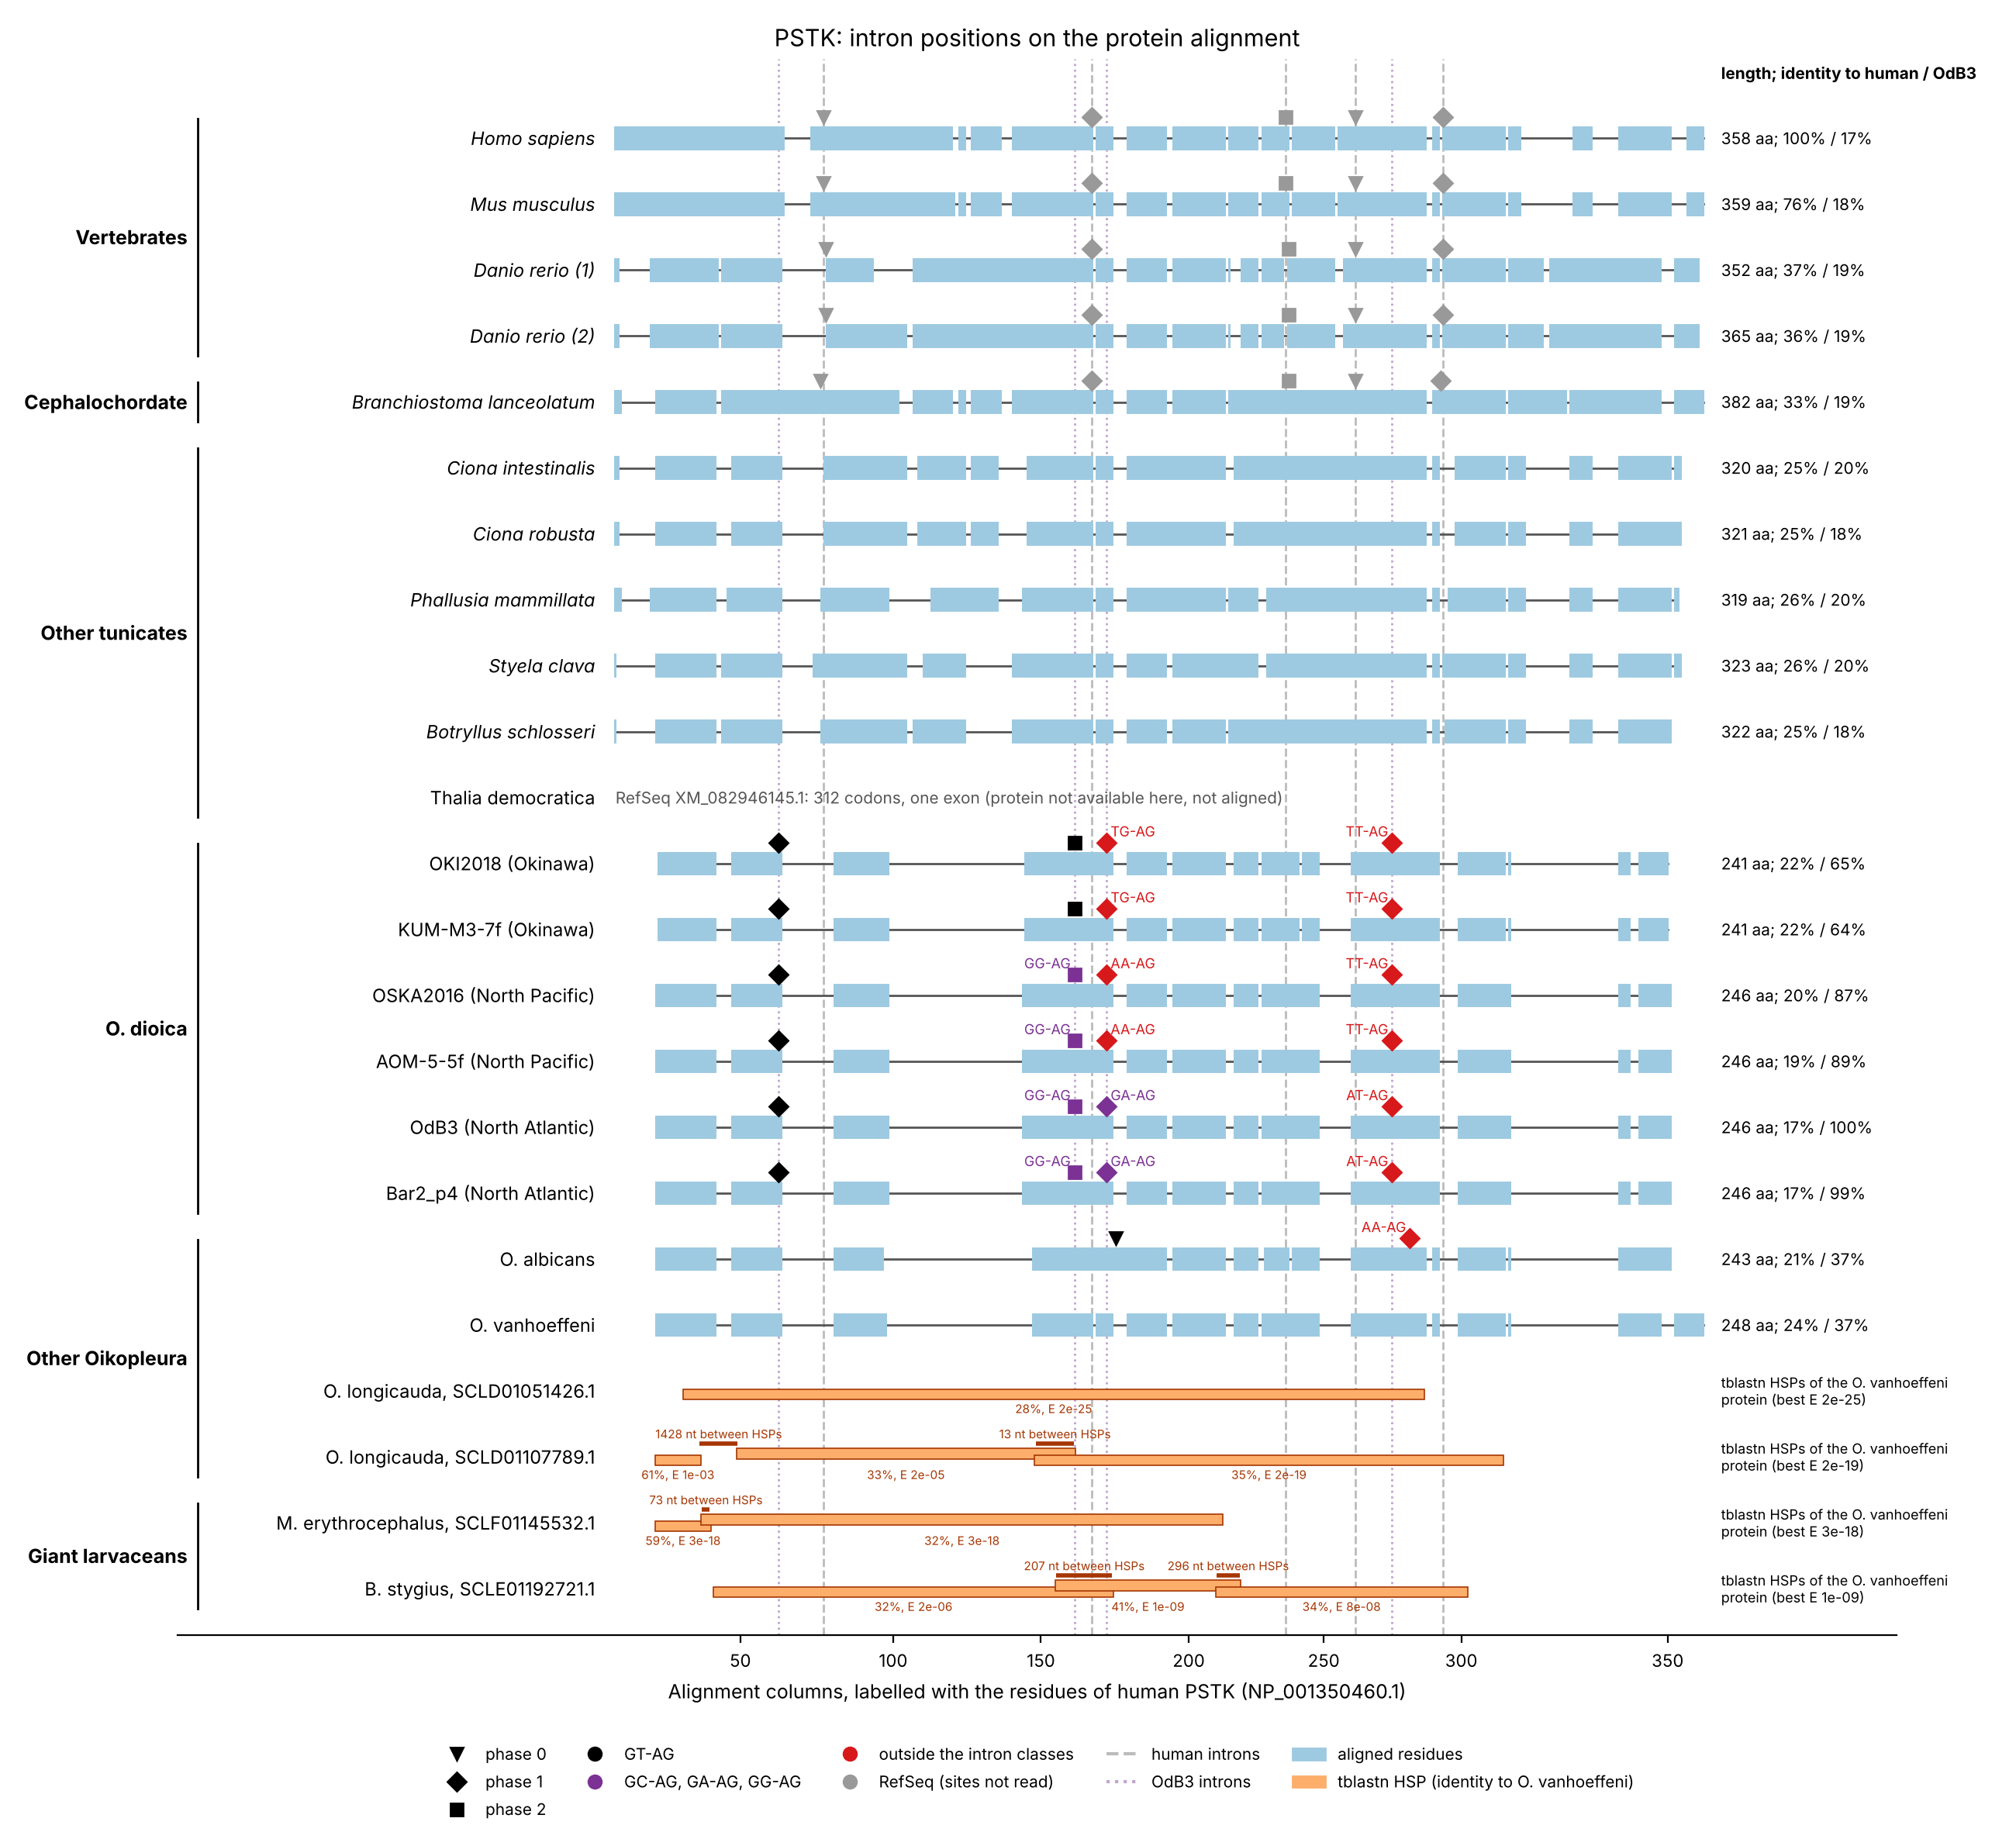

The script that saved this image:
#!/usr/bin/env python3
"""Intron-exon structures of PSTK in the species of the manuscript, drawn on a multiple alignment of the proteins.

Rows: RefSeq models of vertebrates, amphioxus and six other tunicates (intron positions of make pstk-introns,
results/tables/pstk_intron_positions.tsv; proteins from results/trees/pstk.faa), the gold-standard models of the three
O. dioica assemblies, O. albicans and O. vanhoeffeni (exon chains of curation/gold_standard_machinery, splice sites read
in the regions of make pstk-regions), the same genes in the assemblies of other individuals (KUM-M3-7f, AOM-5-5f,
Bar2_p4: their proteins from make pstk-regions aligned to their regions with exonerate, intron positions read from the
alignment), and, for O. longicauda, M. erythrocephalus and B. stygius, which have no model, the tblastn HSPs of the
O. vanhoeffeni protein in their regions (legacy BLAST, E at most --evalue): each HSP is drawn on the columns of the
O. vanhoeffeni residues it covers, and the genome distance between consecutive HSPs is written where they meet, as a
possible intron whose position and sites the HSPs do not fix. The proteins with a sequence are aligned with MAFFT
L-INS-i; each intron is drawn at the alignment column of the residue that follows it (phase 0) or that contains it
(phase 1 or 2, shifted by a third of a column per phase). Marker shape: phase; colour: splice sites (GT-AG, another
O. dioica intron class, outside the classes, or not read for RefSeq models). Vertical lines: the introns of human
PSTK (grey) and of OdB3 PSTK (purple). Introns whose placement is ambiguous (bases repeated at both ends) are drawn
at an intron-class placement when one exists, else at an AG acceptor. Between consecutive HSPs, a bar spans the
columns where the two HSPs end and start (an intron, if any, lies there). T. democratica (XM_082946145.1) has no protein here and is drawn as a label.
Outputs: --out (PDF, PNG, SVG) and --table (TSV of the drawn introns and HSPs).
"""
import argparse, csv, os, re, subprocess, sys, tempfile

HERE = os.path.dirname(os.path.abspath(__file__))
sys.path.insert(0, HERE); sys.path.insert(0, os.path.join(HERE, "..", "curation"))
from intron_placements import region, gold_exons  # noqa: E402
from intron_map import introns_of, exonerate_introns, read_fasta, CLASSES  # noqa: E402
import matplotlib  # noqa: E402
matplotlib.use("Agg")
import matplotlib.pyplot as plt  # noqa: E402
from matplotlib.lines import Line2D  # noqa: E402

ROWS = [  # group, label, kind, key
    ("Vertebrates", "Homo sapiens", "refseq", "NP_001350460.1"),
    ("Vertebrates", "Mus musculus", "refseq", "NP_001034623.1"),
    ("Vertebrates", "Danio rerio (1)", "refseq", "XP_009296681.1"),
    ("Vertebrates", "Danio rerio (2)", "refseq", "XP_009305284.1"),
    ("Cephalochordate", "Branchiostoma lanceolatum", "refseq", "XP_066278120.1"),
    ("Other tunicates", "Ciona intestinalis", "refseq", "XP_002120985.2"),
    ("Other tunicates", "Ciona robusta", "refseq", "XP_002120985.1"),
    ("Other tunicates", "Phallusia mammillata", "refseq", "XP_079949190.1"),
    ("Other tunicates", "Styela clava", "refseq", "XP_039273489.2"),
    ("Other tunicates", "Botryllus schlosseri", "refseq", "XP_080181757.1"),
    ("Other tunicates", "Thalia democratica", "nosequence", "XM_082946145.1"),
    ("O. dioica", "OKI2018 (Okinawa)", "gold", "OKI"),
    ("O. dioica", "KUM-M3-7f (Okinawa)", "lift", "KUM"),
    ("O. dioica", "OSKA2016 (North Pacific)", "gold", "OSKA"),
    ("O. dioica", "AOM-5-5f (North Pacific)", "lift", "AOM"),
    ("O. dioica", "OdB3 (North Atlantic)", "gold", "OdB3"),
    ("O. dioica", "Bar2_p4 (North Atlantic)", "lift", "Bar2"),
    ("Other Oikopleura", "O. albicans", "gold", "Oalb"),
    ("Other Oikopleura", "O. vanhoeffeni", "gold", "Ovan"),
    ("Other Oikopleura", "O. longicauda", "fragments", "Olon"),
    ("Giant larvaceans", "M. erythrocephalus", "fragments", "Mery"),
    ("Giant larvaceans", "B. stygius", "fragments", "Bsty"),
]
SITE_COLOURS = {"GT-AG": "black", "class": "#7b3294", "other": "#d7191c", "unknown": "#999999"}
PHASE_MARKERS = {0: "v", 1: "D", 2: "s"}


def shown(res, ph, site, pl):
    """The placement drawn for an intron among its equivalent placements (pl: shifts and sites): an intron class
    nearest to the given placement, else an AG acceptor nearest to it, else the given placement."""
    for ok in (lambda st: st in CLASSES, lambda st: st.endswith("-AG")):
        cand = [(k, st) for k, st in pl if ok(st)]
        if cand:
            k, st = min(cand, key=lambda t: (abs(t[0]), t[0]))
            c = 3 * res + ph + k
            return c // 3, c % 3, st
    return res, ph, site


def tblastn_hsps(protein, fasta, evalue):
    with tempfile.TemporaryDirectory() as d:
        recs = open(fasta).read()
        open(f"{d}/t.fa", "w").write(recs); open(f"{d}/q.fa", "w").write(f">q\n{protein}\n")
        subprocess.run(["formatdb", "-i", "t.fa", "-p", "F", "-o", "F"], cwd=d, check=True, stdout=subprocess.DEVNULL)
        out = subprocess.run(["blastall", "-p", "tblastn", "-d", f"{d}/t.fa", "-i", f"{d}/q.fa", "-e", "10",
                              "-F", "F", "-m", "8"], capture_output=True, text=True, check=True).stdout
    hsps = []
    for l in out.splitlines():
        f = l.split("\t")
        if float(f[10]) > evalue: continue      # legacy BLAST drops some HSPs below -e when it is set low
        hsps.append(dict(contig=f[1].split("|")[1].split(":")[0], record=f[1], identity=float(f[2]), qs=int(f[6]),
                         qe=int(f[7]), ss=int(f[8]), se=int(f[9]), evalue=float(f[10])))
    return hsps


def main():
    ap = argparse.ArgumentParser(description=__doc__, formatter_class=argparse.RawDescriptionHelpFormatter)
    ap.add_argument("--positions", default="results/tables/pstk_intron_positions.tsv")
    ap.add_argument("--proteins", default="results/trees/pstk.faa")
    ap.add_argument("--gold-dir", default="curation/gold_standard_machinery")
    ap.add_argument("--regions", default="results/gene_regions/PSTK")
    ap.add_argument("--fragment-query", default="Ovan")
    ap.add_argument("--evalue", type=float, default=1e-3)
    ap.add_argument("--out", default="figures/pstk_structures")
    ap.add_argument("--table", default="results/tables/pstk_structures.tsv")
    a = ap.parse_args()

    refseq = {}
    for n, s in read_fasta(a.proteins).items():
        m = re.search(r"([NX]P_\d+\.\d+)", n)
        if m: refseq[m.group(1)] = s.replace("*", "").replace("-", "")
    gold = {}
    for g in ["OKI", "OSKA", "OdB3", "Oalb", "Ovan"]:
        gold[g] = next(s for n, s in read_fasta(f"{a.gold_dir}/{g}.proteins.faa").items() if n.startswith("PSTK|")).rstrip("*")
    lifts = {n.split("|")[1]: s.rstrip("*") for n, s in read_fasta(f"{a.regions}/proteins.faa").items()}
    positions = [r for r in csv.DictReader(open(a.positions), delimiter="\t")]

    seqs, introns, table = {}, {}, []      # row key -> protein; row key -> [(residue, phase, site, length)]
    for group, label, kind, key in ROWS:
        if kind == "refseq":
            seqs[key] = refseq[key]
            introns[key] = [(int(float(r["residue"])), int(r["phase"]), None, int(r["intron_length"]))
                            for r in positions if r["id"] == key and r["residue"]]
        elif kind == "gold":
            seqs[key] = gold[key]
            r = region(f"{a.regions}/{key}.fa")
            introns[key] = [shown(res, ph, site, pl) + (length,) for res, ph, length, site, pl in
                            introns_of(gold_exons(f"{a.gold_dir}/{key}.gff3", "PSTK", r), r["gs"])]
        elif kind == "lift":
            seqs[key] = lifts[key]
            r = region(f"{a.regions}/{key}.fa")
            introns[key] = [shown(res, ph, site, pl) + (length,) for res, ph, length, site, pl in
                            exonerate_introns(lifts[key], r, to_class=False)]
    with tempfile.TemporaryDirectory() as d:
        with open(f"{d}/in.fa", "w") as o:
            for k, s in seqs.items(): o.write(f">{k}\n{s}\n")
        txt = subprocess.run(["mafft", "--localpair", "--maxiterate", "1000", "--quiet", f"{d}/in.fa"],
                             capture_output=True, text=True, check=True).stdout
    aln = {b.split("\n", 1)[0].strip(): b.split("\n", 1)[1].replace("\n", "") for b in txt.split(">")[1:]}
    ncol = len(next(iter(aln.values())))
    cols = {k: [j for j, ch in enumerate(v) if ch != "-"] for k, v in aln.items()}   # residue index -> column

    def xpos(key, res, phase):          # intron after residue res (0-based count of residues before it), phase
        c = cols[key]
        if res >= len(c): return c[-1] + 0.5
        return c[res] - 0.5 + phase / 3 if phase else c[res] - 0.5

    def identity(k1, k2):
        pairs = [(x, y) for x, y in zip(aln[k1], aln[k2]) if x != "-" and y != "-"]
        return 100 * sum(x == y for x, y in pairs) / len(pairs)

    rows = []      # one row per contig for the species without a model
    for group, label, kind, key in ROWS:
        if kind != "fragments": rows.append((group, label, kind, key, None)); continue
        by_contig = {}
        for h in tblastn_hsps(gold[a.fragment_query], f"{a.regions}/{key}.fa", a.evalue):
            by_contig.setdefault(h["contig"], []).append(h)
        for contig, hs in sorted(by_contig.items(), key=lambda t: min(h["evalue"] for h in t[1])):
            rows.append((group, f"{label}, {contig}", kind, key, hs))
    fig_h = 0.42 * len(rows) + 2.2
    fig, ax = plt.subplots(figsize=(13, fig_h))
    yof = {}
    y = 0
    group_y = {}
    for group, label, kind, key, hs in rows:
        yof[(label, key)] = y; group_y.setdefault(group, []).append(y); y -= 1
    # reference lines
    for res, ph, site, length in introns["NP_001350460.1"]:
        ax.axvline(xpos("NP_001350460.1", res, ph), color="#bbbbbb", lw=1, ls="--", zorder=0)
    for res, ph, site, length in introns["OdB3"]:
        ax.axvline(xpos("OdB3", res, ph), color="#c2a5cf", lw=1, ls=":", zorder=0)
    for group, label, kind, key, hs in rows:
        yy = yof[(label, key)]
        ax.text(-8, yy, label, ha="right", va="center", fontsize=8.5, style="italic" if kind == "refseq" else "normal")
        if kind in ("refseq", "gold", "lift"):
            c = cols[key]
            ax.plot([c[0], c[-1]], [yy, yy], color="#555555", lw=1, zorder=1)            # span, gaps thin
            runs, start = [], c[0]
            for p, q in zip(c, c[1:] + [None]):
                if q is None or q != p + 1: runs.append((start, p)); start = q
            for s0, s1 in runs:
                ax.add_patch(plt.Rectangle((s0 - 0.5, yy - 0.18), s1 - s0 + 1, 0.36, color="#9ecae1", lw=0, zorder=2))
            last_x = None
            for res, ph, site, length in introns[key]:
                x = xpos(key, res, ph)
                cat = "unknown" if site is None else "GT-AG" if site == "GT-AG" else "class" if site in CLASSES else "other"
                ax.plot(x, yy + 0.32, marker=PHASE_MARKERS[ph], color=SITE_COLOURS[cat], ms=6, zorder=4, ls="none")
                if site and site != "GT-AG":
                    near = last_x is not None and x - last_x < 25
                    ax.text(x + (1.5 if near else -1.5), yy + 0.36, site, fontsize=6.5, color=SITE_COLOURS[cat],
                            va="bottom", ha="left" if near else "right")
                last_x = x
                table.append([label, key, "intron", res, ph, site or "", length, f"{x:.2f}", ""])
            ident = f"{len(seqs[key])} aa; {identity(key, 'NP_001350460.1'):.0f}% / {identity(key, 'OdB3'):.0f}%"
            ax.text(ncol + 6, yy, ident, va="center", fontsize=7.5)
        elif kind == "nosequence":
            ax.text(cols["XP_002120985.2"][0], yy, "RefSeq XM_082946145.1: 312 codons, one exon (protein not available here, "
                    "not aligned)", va="center", fontsize=7.5, color="#555555")
        else:   # tblastn HSPs of the fragment query
            q = a.fragment_query
            contig = hs[0]["contig"]
            note = []
            for dy in (0.0,):
                strand = 1 if sum((h["se"] > h["ss"]) - (h["se"] < h["ss"]) for h in hs) >= 0 else -1
                hs = sorted([h for h in hs if ((h["se"] > h["ss"]) == (strand == 1))], key=lambda h: h["qs"])
                for i_, h in enumerate(hs):
                    x0, x1 = cols[q][h["qs"] - 1], cols[q][h["qe"] - 1]
                    off = 0.05 if i_ % 2 else -0.05
                    ax.add_patch(plt.Rectangle((x0 - 0.5, yy + dy + off - 0.08), x1 - x0 + 1, 0.16, facecolor="#fdae6b",
                                               edgecolor="#a63603", lw=0.6, zorder=2))
                    ax.text((x0 + x1) / 2, yy + dy - 0.16, f"{h['identity']:.0f}%, E {h['evalue']:.0e}", fontsize=5.5,
                            ha="center", va="top", color="#a63603")
                    table.append([label, key, "hsp", f"{h['qs']}-{h['qe']}", "", contig, f"{h['ss']}-{h['se']}",
                                  f"{x0}-{x1}", f"{h['identity']:.1f} {h['evalue']:.1e}"])
                for h1, h2 in zip(hs, hs[1:]):
                    gap = (h2["ss"] - h1["se"]) * strand - 1
                    xa, xb = sorted((cols[q][min(h1["qe"], len(cols[q])) - 1], cols[q][h2["qs"] - 1]))
                    x = (xa + xb) / 2
                    lab = f"{gap} nt between HSPs" if gap >= 0 else f"HSPs overlap {-gap} nt"
                    ax.plot([xa, xb] if xb - xa > 1 else [x - 0.8, x + 0.8], [yy + dy + 0.2] * 2, color="#a63603", lw=2,
                            zorder=4, solid_capstyle="butt")
                    ax.text(x, yy + dy + 0.24, lab, fontsize=5.5, ha="center", va="bottom", color="#a63603")
                    table.append([label, key, "between HSPs", f"{h1['qe']}|{h2['qs']}", "", contig, gap, f"{x:.1f}", ""])
            ax.text(ncol + 6, yy, f"tblastn HSPs of the O. vanhoeffeni\nprotein (best E {min(h['evalue'] for h in hs):.0e})",
                    va="center", fontsize=6.5)
    for group, ys in group_y.items():
        ax.text(-168, (max(ys) + min(ys)) / 2, group, ha="right", va="center", fontsize=9, weight="bold")
        ax.plot([-164, -164], [min(ys) - 0.3, max(ys) + 0.3], color="black", lw=1)
    # axis: human residues
    hcols = cols["NP_001350460.1"]
    ticks = [hcols[i - 1] for i in range(1, len(hcols) + 1) if i % 50 == 0]
    ax.set_xticks(ticks); ax.set_xticklabels([str(i) for i in range(1, len(hcols) + 1) if i % 50 == 0], fontsize=8)
    ax.set_xlabel("Alignment columns, labelled with the residues of human PSTK (NP_001350460.1)", fontsize=9)
    ax.set_xlim(-172, ncol + 75); ax.set_ylim(y + 0.3, 1.2); ax.set_yticks([])
    for sp in ("left", "right", "top"): ax.spines[sp].set_visible(False)
    ax.text(ncol + 6, 0.9, "length; identity to human / OdB3", fontsize=7.5, weight="bold")
    handles = [Line2D([], [], marker=PHASE_MARKERS[p], ls="none", color="black", label=f"phase {p}") for p in (0, 1, 2)]
    handles += [Line2D([], [], marker="o", ls="none", color=c, label=l) for l, c in
                [("GT-AG", SITE_COLOURS["GT-AG"]), ("GC-AG, GA-AG, GG-AG", SITE_COLOURS["class"]),
                 ("outside the intron classes", SITE_COLOURS["other"]), ("RefSeq (sites not read)", SITE_COLOURS["unknown"])]]
    handles += [Line2D([], [], color="#bbbbbb", ls="--", label="human introns"), Line2D([], [], color="#c2a5cf", ls=":", label="OdB3 introns"),
                plt.Rectangle((0, 0), 1, 1, color="#9ecae1", label="aligned residues"),
                plt.Rectangle((0, 0), 1, 1, color="#fdae6b", label="tblastn HSP (identity to O. vanhoeffeni)")]
    ax.legend(handles=handles, loc="upper center", bbox_to_anchor=(0.5, -0.06), ncol=5, fontsize=7.5, frameon=False)
    ax.set_title("PSTK: intron positions on the protein alignment", fontsize=11)
    fig.tight_layout()
    for ext in ("pdf", "png", "svg"):
        fig.savefig(f"{a.out}.{ext}", dpi=200 if ext == "png" else None)
    with open(a.table, "w") as o:
        o.write("row\tkey\tfeature\tresidue_or_query\tphase\tsites_or_contig\tlength_or_genome\tcolumn\tidentity_evalue\n")
        for r in table: o.write("\t".join(map(str, r)) + "\n")
    print(f"{a.out}.pdf/png/svg; {a.table}")


if __name__ == "__main__":
    main()
